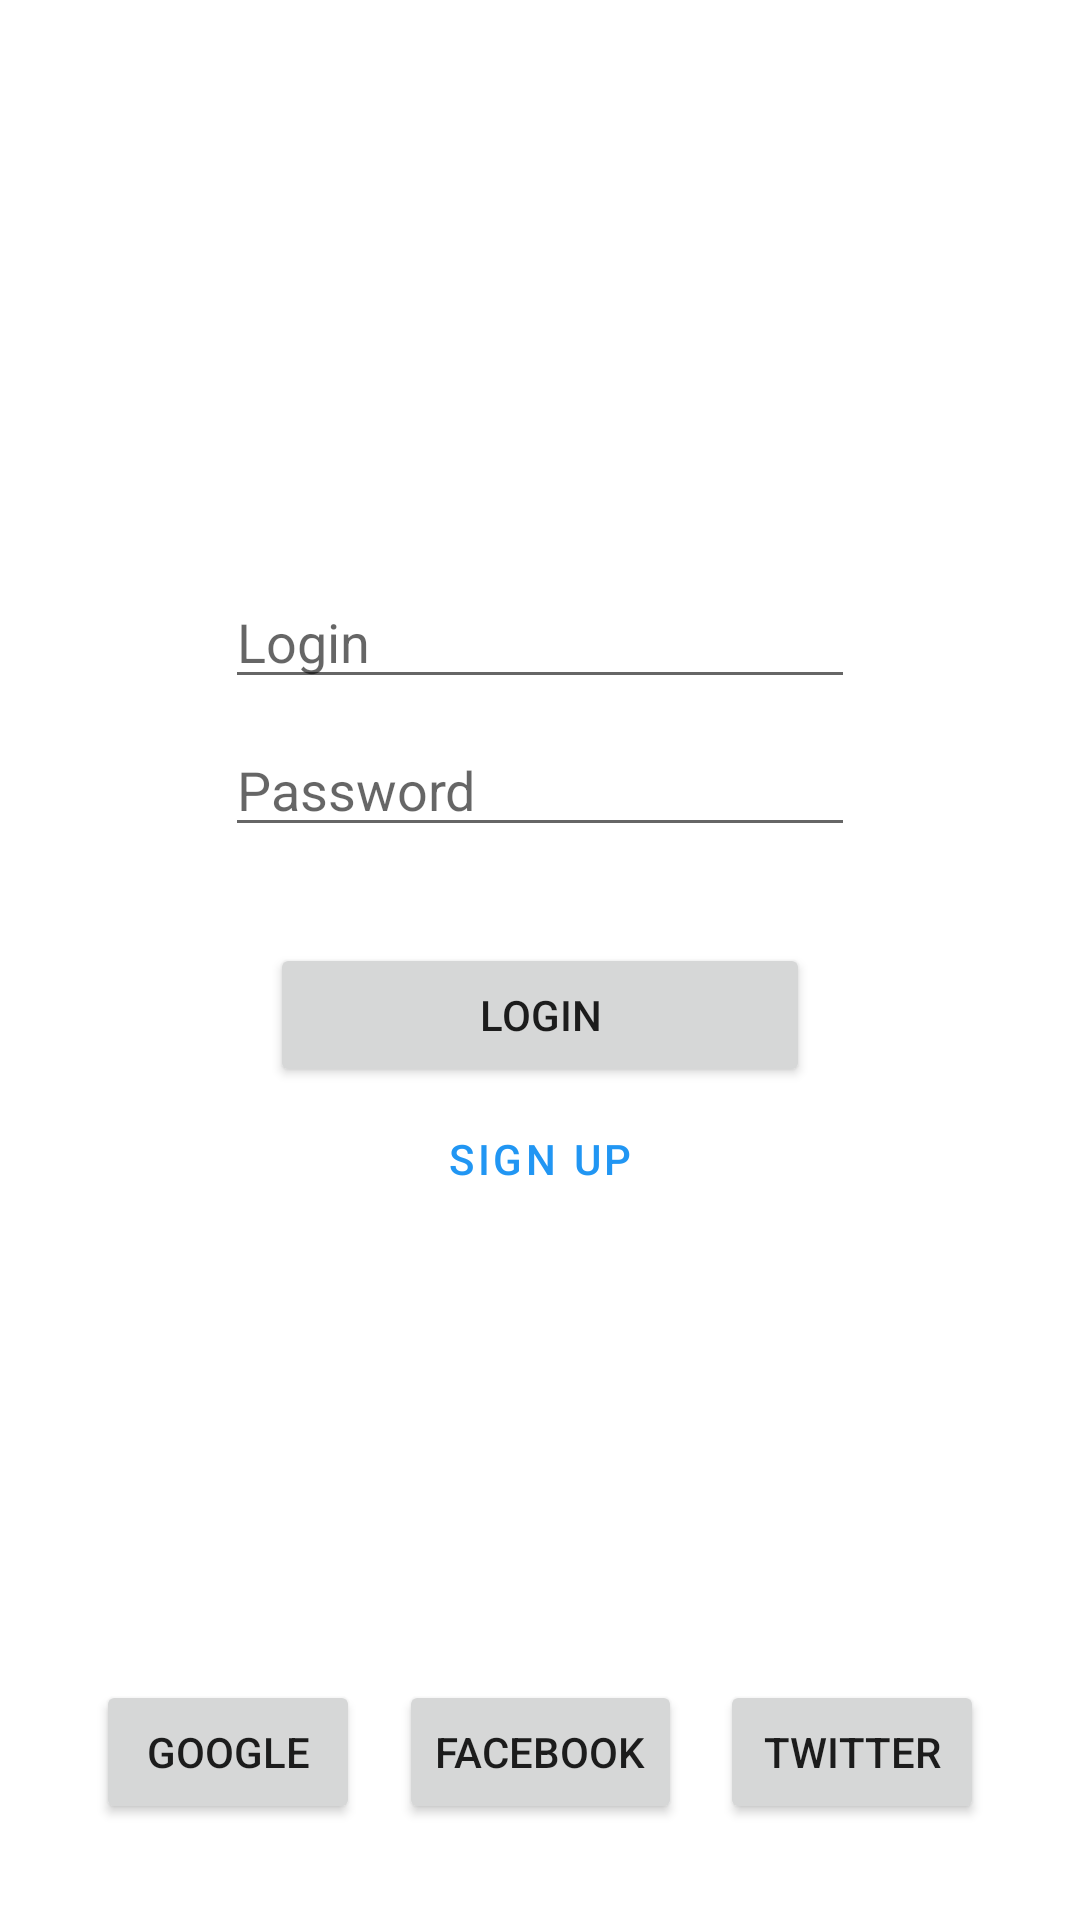

Reconstruct the res/layout file that produces this screen, plus the resources it refers to.
<!-- AndroidManifest.xml: application theme Theme.FinalProject -->
<!-- res/layout/activity_login.xml -->
<?xml version="1.0" encoding="utf-8"?>
<androidx.constraintlayout.widget.ConstraintLayout xmlns:android="http://schemas.android.com/apk/res/android"
    xmlns:app="http://schemas.android.com/apk/res-auto"
    xmlns:tools="http://schemas.android.com/tools"
    android:layout_width="match_parent"
    android:layout_height="match_parent"
    tools:context=".LoginActivity">

    <EditText
        android:id="@+id/login_edit_text"
        android:layout_width="wrap_content"
        android:layout_height="wrap_content"
        android:autofillHints=""
        android:ems="10"
        android:hint="@string/login_hint"
        android:inputType="textPersonName"
        app:layout_constraintBottom_toBottomOf="parent"
        app:layout_constraintEnd_toEndOf="parent"
        app:layout_constraintStart_toStartOf="parent"
        app:layout_constraintTop_toTopOf="parent"
        app:layout_constraintVertical_bias="0.32" />

    <EditText
        android:id="@+id/password_edit_text"
        android:layout_width="wrap_content"
        android:layout_height="wrap_content"
        android:layout_marginTop="8dp"
        android:ems="10"
        android:hint="@string/password_hint"
        android:inputType="textPassword"
        app:layout_constraintEnd_toEndOf="parent"
        app:layout_constraintStart_toStartOf="parent"
        app:layout_constraintTop_toBottomOf="@+id/login_edit_text"
        android:autofillHints="" />

    <Button
        android:id="@+id/login_button"
        android:layout_width="180dp"
        android:layout_height="wrap_content"
        android:layout_marginTop="32dp"
        android:text="@string/login_hint"
        app:layout_constraintEnd_toEndOf="parent"
        app:layout_constraintStart_toStartOf="parent"
        app:layout_constraintTop_toBottomOf="@+id/password_edit_text" />

    <Button
        android:id="@+id/sign_up_button"
        style="@style/Widget.MaterialComponents.Button.TextButton"
        android:layout_width="180dp"
        android:layout_height="wrap_content"
        android:text="@string/sign_up_text"
        app:layout_constraintEnd_toEndOf="parent"
        app:layout_constraintStart_toStartOf="parent"
        app:layout_constraintTop_toBottomOf="@+id/login_button" />

    <Button
        android:id="@+id/google_oauth"
        android:layout_width="wrap_content"
        android:layout_height="wrap_content"
        android:layout_marginStart="32dp"
        android:layout_marginBottom="32dp"
        android:text="Google"
        app:layout_constraintBottom_toBottomOf="parent"
        app:layout_constraintStart_toStartOf="parent" />

    <Button
        android:id="@+id/facebook_oauth"
        android:layout_width="wrap_content"
        android:layout_height="wrap_content"
        android:layout_marginBottom="32dp"
        android:text="Facebook"
        app:layout_constraintBottom_toBottomOf="parent"
        app:layout_constraintEnd_toEndOf="parent"
        app:layout_constraintStart_toStartOf="parent" />

    <Button
        android:id="@+id/twitter_oauth"
        android:layout_width="wrap_content"
        android:layout_height="wrap_content"
        android:layout_marginEnd="32dp"
        android:layout_marginBottom="32dp"
        android:text="Twitter"
        app:layout_constraintBottom_toBottomOf="parent"
        app:layout_constraintEnd_toEndOf="parent" />

</androidx.constraintlayout.widget.ConstraintLayout>
<!-- resources referenced by this layout -->
<resources>
  <string name="login_hint">Login</string>
  <string name="password_hint">Password</string>
  <string name="sign_up_text">Sign Up</string>
  <style name="Theme.FinalProject" parent="Theme.MaterialComponents.DayNight.DarkActionBar">
          
          <item name="colorPrimary">@color/purple_500</item>
          <item name="colorPrimaryVariant">@color/purple_700</item>
          <item name="colorOnPrimary">@color/white</item>
          
          <item name="colorSecondary">#9FA8DA</item>
          <item name="colorSecondaryVariant">#303F9F</item>
          <item name="colorOnSecondary">@color/black</item>
          
          <item name="android:statusBarColor" tools:targetApi="l">?attr/colorPrimaryVariant</item>
          
      </style>
  <color name="purple_500">#2196F3</color>
  <color name="purple_700">#1976D2</color>
  <color name="white">#FFFFFFFF</color>
  <color name="black">#FF000000</color>
</resources>
